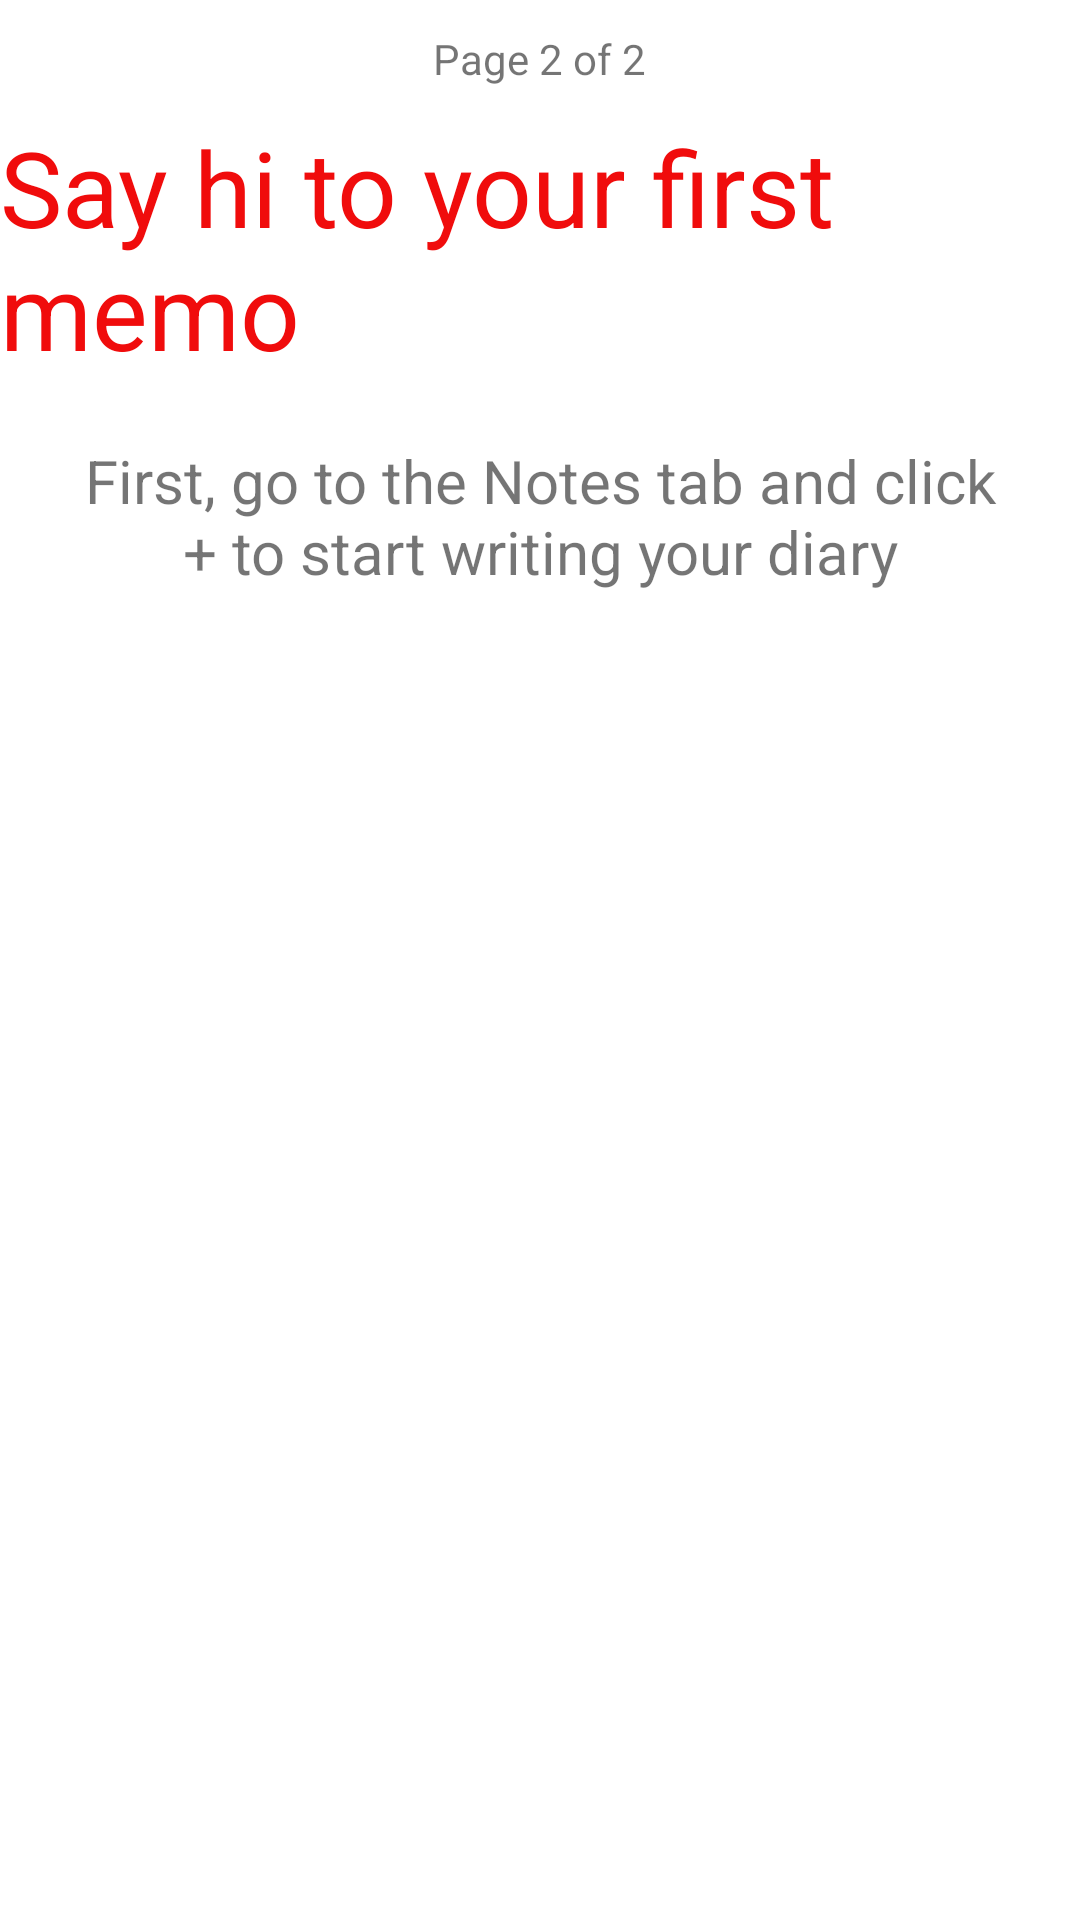

Android layout source for this screen:
<!-- AndroidManifest.xml: application theme Theme.10120152_Mahesa -->
<!-- res/layout/fragment_info_slide2.xml -->
<?xml version="1.0" encoding="utf-8"?>
<RelativeLayout xmlns:android="http://schemas.android.com/apk/res/android"
    xmlns:tools="http://schemas.android.com/tools"
    android:layout_width="match_parent"
    android:layout_height="match_parent"
    tools:context="values.a10120152_mahesa.view.fragment.InfoFragment2">

    <TextView
        android:id="@+id/navigation_info2"
        android:layout_width="wrap_content"
        android:layout_height="wrap_content"
        android:layout_margin="10dp"
        android:layout_centerHorizontal="true"
        android:layout_alignParentTop="true"
        android:text="@string/page2"/>

    <RelativeLayout
        android:id="@+id/layout_title"
        android:layout_width="wrap_content"
        android:layout_height="wrap_content"
        android:layout_below="@+id/navigation_info2"
        android:layout_centerVertical="true"
        android:layout_centerHorizontal="true">
        <TextView
            android:id="@+id/title_info_2"
            android:layout_width="wrap_content"
            android:layout_height="wrap_content"
            android:textSize="35dp"
            android:textColor="@color/black"
            android:text="@string/memo"/>
    </RelativeLayout>
    <LinearLayout
        android:layout_width="match_parent"
        android:layout_height="wrap_content"
        android:orientation="vertical"
        android:layout_centerHorizontal="true"
        android:layout_margin="20dp"
        android:layout_below="@id/layout_title">
        <TextView
            android:layout_width="wrap_content"
            android:layout_height="wrap_content"
            android:textAlignment="center"
            android:textSize="20dp"
            android:text="@string/penjelasan"/>
    </LinearLayout>
</RelativeLayout>
<!-- resources referenced by this layout -->
<resources>
  <color name="black">#F00C0C</color>
  <string name="memo">Say hi to your first memo</string>
  <string name="page2">Page 2 of 2</string>
  <string name="penjelasan">  First, go to the Notes tab and click + to start writing your diary</string>
  <style name="Theme.10120152_Mahesa" parent="Theme.MaterialComponents.DayNight.DarkActionBar">
          
          <item name="colorPrimary">#824CE1</item>
          <item name="colorPrimaryVariant">#f9bb72</item>
          <item name="colorOnPrimary">@color/black</item>
          
          <item name="colorSecondary">#957DAD</item>
          <item name="colorSecondaryVariant">#F44336</item>
          <item name="colorOnSecondary">@color/black</item>
          
          <item name="android:statusBarColor" tools:targetApi="l">#CBAFFC</item>
          
      </style>
</resources>
